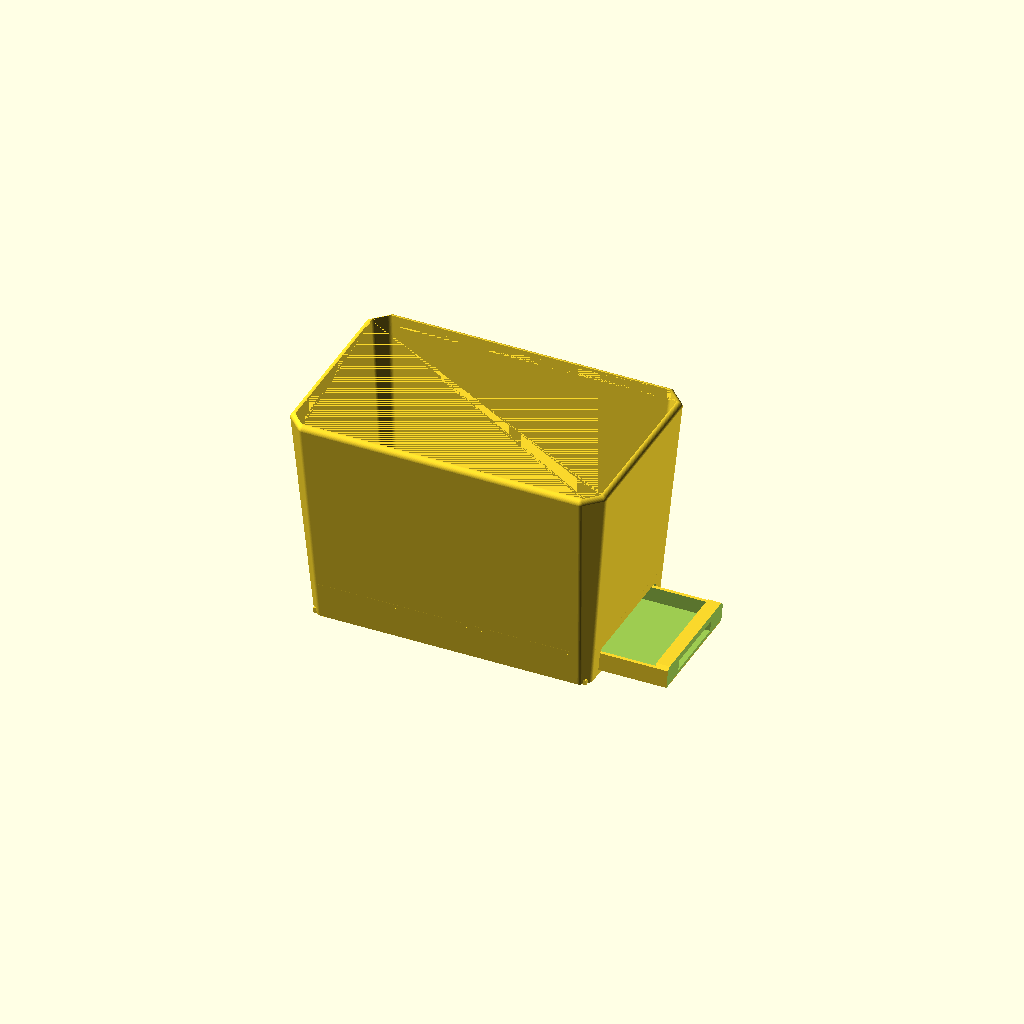
Cell 1: rendered with the file's own defaults.
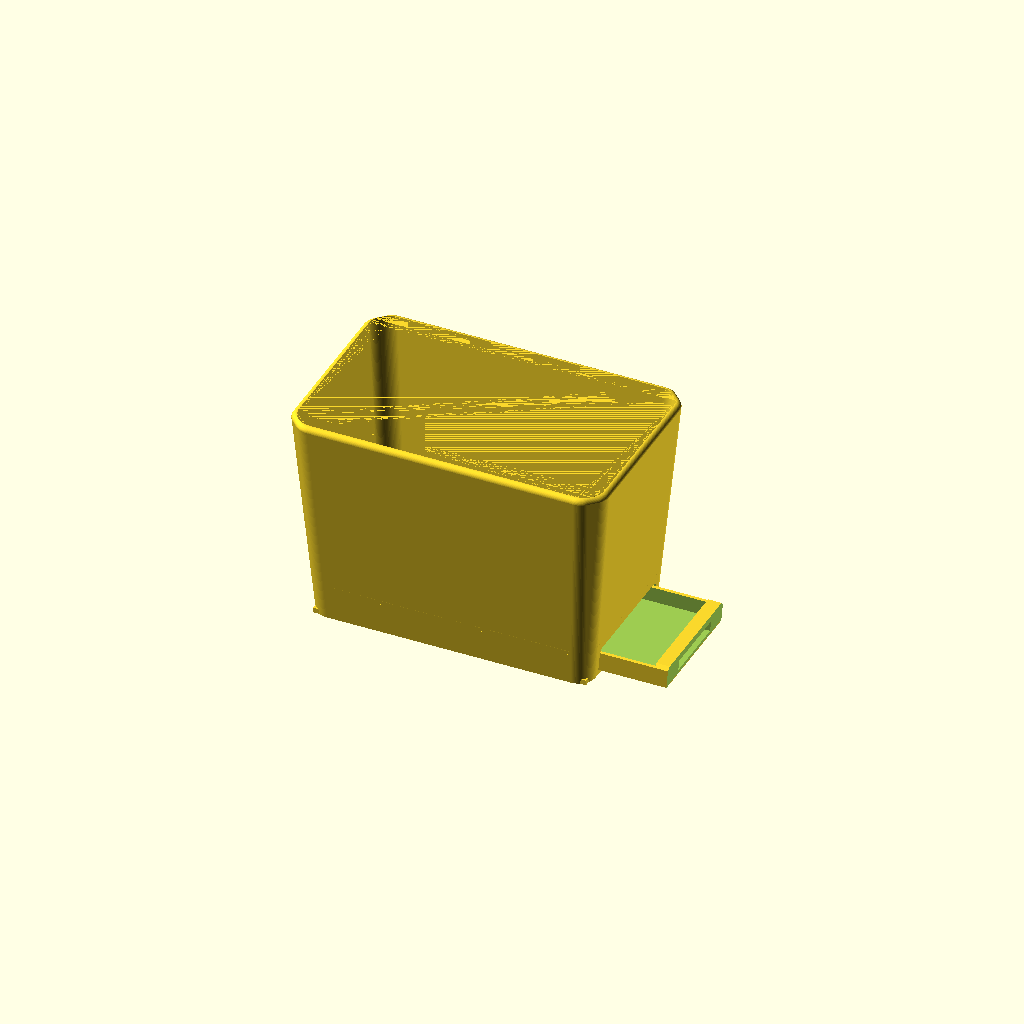
Cell 2: the same model with corner_rf = 10.
All cells are drawn from one camera (rotation 55°, 0°, 25°, orthographic, colour scheme Cornfield), so only the parameter changes between them.
OpenSCAD source file marsh_repot/marsh_repot_021.scad:
// Marsh repot liner — rebuilt from "Marsh repot - FIX flat rim setback.step"
// (two-body Fusion export, 2026-07-10) plus the user's section screenshots.
// Dimensions taken from per-body vertex extraction; see comments.
//
// TWO PARTS: set `part` to "pot", "tray", or "all" (assembly preview;
// `pullout` slides the tray out along +X for illustration).
//
// PRINT ORIENTATION (pot): on its BACK face — the +X end wall — rotated
// (90 - draft) about Y so that wall lies flat: 85deg at the current 5deg
// draft. Hanging tension then runs along layer planes [25]. The drawer
// slot lives in that same wall, so in use it faces the wall it hangs on
// and the pot reads as an unbroken solid from the front and sides.
// The tray prints as modelled: flat on the bed, basin up.
//
// v021: rim-corner nubs ACTUALLY fixed — the cause was a construction
//   bug, not the fillet size (which is why v020's rf increase didn't
//   help). soft_prism built each roundover slice as
//   offset(r=rf) offset(delta=-rf-inset): shrink first, round after.
//   That keeps the corner arc radius rf CONSTANT at every inset, so at
//   the corners each slice is over-inset by ~0.41*inset (up to 1.2mm at
//   the top slice) relative to a true parallel curve — independent of
//   rf. The hull then bevels the corner cap inward above the crest and
//   the crest corner pokes out: the nub, present since v013. Fixed by
//   parallel-insetting AFTER the rounding: offset(delta=-inset) applied
//   to the finished chamfer+fillet outline. Corner arcs now shrink with
//   inset like a real parallel curve and the roundover is a uniform
//   tube around the whole rim, corners included. corner_rf back to 3
//   (the v011 look; v020's 6 was chasing the wrong cause) — bed-side
//   rail band back to ~0.9mm, base chamfer visible again.
// v020: corner_rf 3 -> 6 attempting to kill the corner nubs (did not
//   work — see v021; superseded).
// v019: v011's transition fillets return on the body chamfers (user
//   request — they were nice). The shell corners are again the
//   chamfer+fillet combo [10]: 45deg chamfer core, its four transition
//   edges rounded by corner_rf = 3. Unlike v011-v015, the rim roundover
//   is now swept finely (6deg steps, since v016), so the combo reads as
//   one soft crisp edge instead of banded lines. Print cost returns to
//   the v011 number: a ~0.9mm-wide steep band along the two bed-side
//   corner rails (first-layer stick-out ~1.1mm, elephant-foot zone) —
//   accepted then, accepted now. Interior prisms stay sharp-chamfered.
// v018: two changes.
//   - Finger pocket DEEPENED for easy use: pocket_d 2.2 -> 5.0 (a real
//     first-knuckle hook), mouth raised to 6.2mm (pocket_z1 9.5, nib
//     1.2 x 0.8). The face plate thickened to carry it (face_t 4.4 ->
//     6.8, web behind the pocket ~2.0mm). Pocket roof is now a 3.8mm
//     bridge in the flat tray print — still clean.
//   - Body wall corners: pure 45deg CHAMFERS return (ch_top 10.4 /
//     ch_bot 5, the v009 treatment) in place of v016's round fillets.
//     The "bumps" that prompted v016 were v011's fillet TRANSITION
//     bands, not the chamfer itself: a clean chamfer is two crisp edges
//     and flat planes, matches the 45deg language of the slot, drain
//     hexes, and tray, and prints with no support on the corner rails
//     (the round fillets needed painted supports on the two bed-side
//     rails). The rim keeps the smooth v016 roundover (6deg steps).
//     In the face print the two bed-side chamfer planes sit at 45+draft
//     = 50deg overhang — 5deg past ideal, accepted since v009.
// v017: protruding pull lip replaced by an inset pull: the face plate
//   is a wedge parallel to the back wall's draft plane, parked 0.3mm
//   inside it, with a recessed finger pocket + hook nib. Grip grooves
//   on the tray underside (bay is open below). The whole tray sits
//   strictly inside the pot's hanging silhouette.
// v016: outer surfaces smoothed: round corner fillets (superseded by
//   v018 chamfers), rim roundover swept at 6deg steps (kept), $fn 96.
// v015: the pot HANGS, so the drawer bay carries the tray: two
//   L-section channel rails run the bay's length; the slot bottom sits
//   on a solid sill at sill_h, keeping the skirt ring continuous.
// v014: hex band, struts, and captive drip tray REMOVED. The under-floor
//   bay became a drawer bay: a slot through the back wall accepts a
//   separate pull-out drip tray under the 5 drainage holes. Visible
//   only from the back.
// v013: flat-rim setback REMOVED. Uniform 3.2mm wall to the top, 3mm
//   outer roundover. Print cost: ~1mm under-curl band, bed-end rim edge.
// v012: rim outer edge rounded with rim_r = 1 (superseded by v013).
// v011: chamfer+fillet corner combo [10] — the transition bands read as
//   bumps; superseded by v016 fillets, then v018 pure chamfers.
// v010: pot elongated until every wall is at a 5deg draft;
//   height = 11.15/tan(5) = 127.44.
// v009: side-print audit fixes: 45deg corner chamfers (restored in
//   v018), hex drainage holes, 3.2mm walls.
// v008: band-to-tray attachment on struts (removed in v014 with band).
// v007: merged into one body (reverted in v014: two parts again).
// v006: exact geometry from the two-body export. Shell taper is LINEAR
//   rim-to-ground: outer 163.2x95.2 at Z0 to 185.5x117.5 at the rim.
//   Skirt is SOLID.
// v005: center tray + windowed ring (architecture right, details wrong).
// v004: 5x 8mm round drainage holes per horticultural guidance, kept
//   (as 10x7 hexes since v009).
// v002/v003: rim setback fix / open-tray rework (superseded).

part    = "all";   // "pot" | "tray" | "all"
pullout = 40;      // assembly preview only: tray drawn out along +X (mm)

$fn = 96;   // smooth corner_rf fillet arcs

// --- Shell: linear taper, ground to rim (per-body verts) ---
top_x   = 185.5;
top_y   = 117.5;
bot_x   = 163.2;   // skirt outer at Z=0 (+-81.59)
bot_y   = 95.2;    // (+-47.59)
draft   = 5;       // wall draft, degrees — all four walls
height  = (top_x - bot_x)/2 / tan(draft);   // 127.44 at 5deg
// One height can only set every wall to `draft` because both directions
// share the same half-difference; keep it that way.
assert(abs((top_x - bot_x) - (top_y - bot_y)) < 1e-6,
       "X and Y tapers differ; a single height cannot give one draft");
ch_top  = 10.4;    // 45deg corner chamfer at the rim
ch_bot  = 5;       // 45deg corner chamfer at the base
corner_rf = 3;     // fillet on the chamfer transition edges [10]; ~3mm
                   // is the ceiling before the bed-side rails droop
wall    = 3.2;     // 8x a 0.4mm extrusion line [1]

// --- Rim: uniform wall thickness to the top, rounded outer lip ---
rim_r = 3;   // top-edge roundover; on a 3.2 wall this sweeps to within
             // 0.2mm of the inner face (a near-full-width rounded lip)
assert(rim_r <= wall,
       "rim_r > wall: the roundover would undercut the inner face");

// --- Pot floor (STEP: bottom face Z=19, top ~22) ---
floor_bot = 19;
floor_top = 22;

// Drainage: 5 holes (v004 horticultural spec), hexagonal for the face
// print — pointed along pot-X so the points face print-vertical [3,4].
// 10x7 hex ~= 45mm2 open, matching the previous 8mm round hole.
drain_x  = 10;     // point-to-point, along pot-X
drain_y  = 7;      // across, along pot-Y
hole_pos = [[0, 0], [38, 19], [-38, 19], [38, -19], [-38, -19]];

// --- Drawer slot (back wall = +X end wall, the print-bed face) ---
sill_h    = 3;     // solid sill below the slot; its top is the channel
                   // floor at the back, and it keeps the skirt ring whole
slot_open = 13.5;  // opening height above the sill
slot_w    = 70;    // opening width, centered in Y
slot_top  = sill_h + slot_open;   // 16.5
slot_ch   = 2;     // 45deg chamfer on the slot's top corners
tray_clr  = 0.5;   // per-side clearance, slot to tray
assert(slot_top <= floor_bot - 2,
       "slot too tall: keep a solid lintel band below the pot floor");
assert(slot_w/2 <= bot_y/2 - wall - ch_bot,
       "slot_w too wide: slot must stay in the flat of the back wall");

// --- Channel rails: L-section, one per side, full bay length ---
rail_under = 3.5;  // shelf reach beneath each tray edge
rail_lip_t = 3;    // upstand thickness
rail_lip_h = 8;    // upstand height (guides the basin's lower half)
rail_gap   = 0.5;  // lateral clearance, tray edge to upstand

// --- Pull-out drip tray (modelled with its bottom at Z0 = as printed;
//     seated in the pot it rides the channel at Z = sill_h) ---
tray_len   = 160;    // front edge stops 0.26 shy of the far wall when
                     // the face plate is flush with the back at Z0
tray_w     = slot_w - 2*tray_clr;   // 69
tray_wall  = 2;      // basin wall
tray_floor = 2;      // basin floor plate
tray_rim   = 11;     // basin wall height (passes the opening with air)
tray_ch    = 2;      // basin corner chamfer, in plan
face_t     = 6.8;    // face plate thickness at its base — thick enough
                     // to hide the deep finger pocket behind a 2mm web
face_h     = slot_open - tray_clr;  // 13
face_setback = 0.3;  // face plane parked this far inside the wall plane

// Inset pull: finger pocket recessed into the face plate [v017; v018
// deepened for a proper first-knuckle hook].
pocket_w  = 40;      // opening width, centered
pocket_d  = 5.0;     // depth, measured from the (drafted) face plane
pocket_z0 = 2.5;     // pocket floor (tray-local Z)
pocket_z1 = 9.5;     // hook shelf: flat roof your fingertip curls behind
nib_d     = 1.2;     // nib at the shelf's outer edge...
nib_h     = 0.8;     //   ...hangs this far below the shelf

// Grip grooves across the tray's underside near the back — the bay is
// open beneath, so a fingertip can drag the tray out from below.
grip_n     = 3;
grip_w     = 4;      // groove width (45deg-chamfered sides, prints flat)
grip_d     = 0.6;    // depth into the tray_floor plate
grip_x0    = 58;     // outermost groove center (pot X)
grip_pitch = 8;

assert(tray_rim < slot_open - tray_clr, "basin rim cannot pass the slot");
assert(sill_h + face_h + tray_clr <= slot_top,
       "face plate taller than the opening above the sill");
assert(pocket_z1 <= face_h - 3,
       "pocket shelf too high: keep a stiff rail above the pocket");
assert(face_t - face_setback + (pocket_z0 + sill_h)*tan(draft) - pocket_d
           >= 1.6,
       "pocket too deep: <1.6mm web behind the finger pocket");
assert(grip_d <= tray_floor - 1.2,
       "grip grooves too deep for the tray floor plate");

back_x = bot_x/2;    // back wall outer plane at Z0 (the flush reference)
// Insertion stop: front edge meets the far wall inner face at sill_h.
assert(back_x - tray_len >= -(bot_x/2 - wall) - sill_h*tan(draft),
       "tray_len too long: front edge starts inside the far wall");

// Rail cross-section, derived from the tray so the fit is definitional:
rail_y_in   = tray_w/2 - rail_under;          // shelf inner edge (31)
rail_lip_in = tray_w/2 + rail_gap;            // upstand inner face (35)
rail_y_weld = bot_y/2 - wall + 2;             // buried into the skirt
rail_x_end  = bot_x/2 - 1.6;                  // buried into both end walls
assert(rail_lip_in >= slot_w/2 - 0.01,
       "upstand faces must not sit inside the slot side walls");

eps = 0.01;

// Chamfered-rectangle corner points — the design language throughout:
// body shell, floor plinth, slot, and tray all share it [v018].
function cham_pts(x, y, ch) =
    [[-x/2 + ch, -y/2], [x/2 - ch, -y/2], [x/2, -y/2 + ch],
     [x/2,  y/2 - ch], [x/2 - ch,  y/2], [-x/2 + ch,  y/2],
     [-x/2,  y/2 - ch], [-x/2, -y/2 + ch]];

// Rectangle with sharp 45deg chamfered corners, extruded — the interior
// prisms (floor plinth, tray, basin) stay crisp.
module hex_prism(x, y, h, ch) {
    linear_extrude(height = h) polygon(cham_pts(x, y, ch));
}

// Chamfer+fillet combo [10]: chamfered rectangle whose transition edges
// are rounded by rf (shrink, then round-offset back out). `inset`
// parallel-insets the FINISHED outline — applied after the rounding, so
// every slice is a true parallel curve of the base outline (corner arc
// radii shrink with inset). Insetting before the rounding kept corner
// radii constant and over-inset the corners by ~0.41*inset: that was
// the rim-corner nub, v013-v020 [see v021 note].
module soft_prism(x, y, h, ch, rf, inset = 0) {
    linear_extrude(height = h)
        offset(delta = -inset)
            offset(r = rf) offset(delta = -rf)
                polygon(cham_pts(x, y, ch));
}

// Outer shell with a rounded top edge: the hull's top is a stack of
// inset slices tracing a quarter-round of radius rim_r, at 6deg steps.
module outer_shell() {
    hull() {
        soft_prism(bot_x, bot_y, eps, ch_bot, corner_rf);
        for (t = [0 : 6 : 90])
            translate([0, 0, height - rim_r + rim_r*sin(t) - eps])
                soft_prism(top_x, top_y, eps, ch_top, corner_rf,
                           inset = rim_r*(1 - cos(t)));
    }
}

// Tapered shell: hull of two soft prisms.
module shell(bx, by, tx, ty, h, cb, ct) {
    hull() {
        soft_prism(bx, by, eps, cb, corner_rf);
        translate([0, 0, h - eps]) soft_prism(tx, ty, eps, ct, corner_rf);
    }
}

// Drainage hexagon: pointed along pot-X (print-vertical when the floor
// prints as a vertical wall), 45deg point slopes, punched along pot-Z.
module drain_hole() {
    hu = drain_x/2; hv = drain_y/2; rise = hv;   // rise = hv -> 45deg
    linear_extrude(height = floor_top - floor_bot + 4, center = true)
        polygon([[-hu, 0], [-hu + rise, hv], [hu - rise, hv],
                 [hu, 0], [hu - rise, -hv], [-hu + rise, -hv]]);
}

function ox(z) = bot_x + (top_x - bot_x) * z / height;
function oy(z) = bot_y + (top_y - bot_y) * z / height;

module cavity() {
    translate([0, 0, -eps])
        shell(bot_x - 2*wall, bot_y - 2*wall,
              top_x - 2*wall, top_y - 2*wall,
              height + 2*eps, ch_bot, max(ch_top - wall, 1));
}

// Slot / face-plate profile in the Y-Z plane: flat bottom at `bot`,
// 45deg chamfers on the top two corners only (the bottom rides the
// sill / channel floor).
function slot_pts(w, h, ch, bot) =
    [[-w/2, bot], [w/2, bot], [w/2, h - ch], [w/2 - ch, h],
     [-w/2 + ch, h], [-w/2, h - ch]];

// Punch the drawer slot along +X through the back wall, from the sill
// top up. The wall leans outward with height (5deg draft), so the
// cutter runs from inside the empty bay to well past the outer face.
module slot_cut() {
    run = 10 + wall + slot_top*tan(draft) + 5;
    translate([back_x - 10, 0, 0])
        rotate([90, 0, 90])
            linear_extrude(height = run)
                polygon(slot_pts(slot_w, slot_top, slot_ch, sill_h));
}

// Channel rails: an L per side — shelf under the tray edge, upstand
// beside it. Both run the full bay length and bury into the skirt side
// walls and both end walls. In the face print these are vertical fins:
// no overhangs.
module rails() {
    for (m = [0, 1]) mirror([0, m, 0]) {
        // Shelf: channel floor, continuous with the sill top.
        translate([-rail_x_end, rail_y_in, 0])
            cube([2*rail_x_end, rail_y_weld - rail_y_in, sill_h]);
        // Upstand: lateral guide, coplanar with the slot side wall.
        translate([-rail_x_end, rail_lip_in, 0])
            cube([2*rail_x_end, rail_lip_t, rail_lip_h]);
    }
}

// Drainage must drip inside the tray basin (checked against the basin's
// inner faces with the tray fully seated).
basin_in_y  = tray_w/2 - tray_wall;
basin_in_x0 = back_x - tray_len + tray_wall;   // front inner face
basin_in_x1 = back_x - face_t;                 // face-plate inner face
function holes_over_tray() =
    [for (p = hole_pos)
        assert(p[0] + drain_x/2 < basin_in_x1,
               str("hole at ", p, " past the tray face plate"))
        assert(p[0] - drain_x/2 > basin_in_x0,
               str("hole at ", p, " past the tray front wall"))
        assert(abs(p[1]) + drain_y/2 < basin_in_y,
               str("hole at ", p, " outside the tray basin in Y"))
        p];

module pot() {
    difference() {
        union() {
            // Shell: solid skirt, ground to rim, linear taper.
            difference() {
                outer_shell();
                cavity();
            }
            // Floor.
            intersection() {
                cavity();
                translate([0, 0, floor_bot])
                    hex_prism(ox(floor_top), oy(floor_top),
                              floor_top - floor_bot, ch_bot);
            }
            // Channel rails for the tray.
            rails();
        }

        // Drainage holes through the floor.
        for (p = holes_over_tray())
            translate([p[0], p[1], (floor_bot + floor_top)/2])
                drain_hole();

        // Drawer slot through the back wall, above the sill.
        slot_cut();
    }
}

// Face plane of the seated tray, in tray-local coords (bottom at Z0):
// parallel to the back wall's draft plane, face_setback inside it.
face_x0 = back_x - face_setback + sill_h*tan(draft);   // at tray Z0
function face_x(z) = face_x0 + z*tan(draft);

// Finger pocket cutter: side profile in X-Z, extruded across pocket_w.
// Inner wall parallels the face plane (uniform pocket_d); flat hook
// shelf at pocket_z1 with a nib at its outer edge. All faces are
// vertical walls, up-facing floors, or short bridges in the flat print.
module pocket_cut() {
    pts = [[face_x(pocket_z0) + 2,        pocket_z0],
           [face_x(pocket_z0) - pocket_d, pocket_z0],
           [face_x(pocket_z1) - pocket_d, pocket_z1],
           [face_x(pocket_z1) - nib_d,    pocket_z1],
           [face_x(pocket_z1 - nib_h) - nib_d, pocket_z1 - nib_h],
           [face_x(pocket_z1 - nib_h) + 2,     pocket_z1 - nib_h]];
    rotate([90, 0, 0])
        linear_extrude(height = pocket_w, center = true)
            polygon(pts);
}

// Grip grooves: shallow 45deg-sided channels across the tray underside.
module grip_grooves() {
    for (i = [0 : grip_n - 1])
        translate([grip_x0 - i*grip_pitch, 0, 0])
            rotate([90, 0, 0])
                linear_extrude(height = tray_w - 2*tray_ch - 2,
                               center = true)
                    polygon([[-grip_w/2, -eps], [grip_w/2, -eps],
                             [grip_w/2 - grip_d, grip_d],
                             [-grip_w/2 + grip_d, grip_d]]);
}

// Pull-out drip tray: basin + inset-pull face plate. Modelled with its
// bottom at Z0 (prints as-is, basin up); main() seats it at sill_h.
module tray() {
    xc = back_x - tray_len/2;   // basin center
    difference() {
        union() {
            // Basin: uniform tray_wall walls on a tray_floor plate.
            difference() {
                translate([xc, 0, 0])
                    hex_prism(tray_len, tray_w, tray_rim, tray_ch);
                translate([xc, 0, tray_floor])
                    hex_prism(tray_len - 2*tray_wall,
                              tray_w - 2*tray_wall, tray_rim, tray_ch);
            }
            // Face plate: extruded past the draft plane, then trimmed
            // back to it — a wedge whose outer face parallels the wall.
            difference() {
                translate([back_x - face_t, 0, 0])
                    rotate([90, 0, 90])
                        linear_extrude(height = face_t + 4)
                            polygon(slot_pts(tray_w, face_h, slot_ch, 0));
                translate([face_x0, 0, 0])
                    rotate([0, draft, 0])
                        translate([0, -tray_w, -5])
                            cube([30, 2*tray_w, face_h + 10]);
            }
        }
        // Inset pull.
        pocket_cut();
        // Underside grip.
        grip_grooves();
    }
}

module main() {
    if (part == "pot" || part == "all") pot();
    if (part == "tray") tray();
    if (part == "all")
        translate([pullout, 0, sill_h]) tray();   // seated on the channel
}

if (is_list(holes_over_tray())) main();
Parameter table extracted from the source (name, type, default, range or options):
part: string, default "all"
pullout: number, default 40
top_x: number, default 185.5
top_y: number, default 117.5
bot_x: number, default 163.2
bot_y: number, default 95.2
draft: number, default 5
ch_top: number, default 10.4
ch_bot: number, default 5
corner_rf: number, default 3, range 0 to 10
wall: number, default 3.2, range 0 to 1
rim_r: number, default 3
floor_bot: number, default 19
floor_top: number, default 22
drain_x: number, default 10
drain_y: number, default 7
sill_h: number, default 3
slot_open: number, default 13.5
slot_w: number, default 70
slot_ch: number, default 2
tray_clr: number, default 0.5
rail_under: number, default 3.5
rail_lip_t: number, default 3
rail_lip_h: number, default 8
rail_gap: number, default 0.5
tray_len: number, default 160
tray_wall: number, default 2
tray_floor: number, default 2
tray_rim: number, default 11
tray_ch: number, default 2
face_t: number, default 6.8
face_setback: number, default 0.3
pocket_w: number, default 40
pocket_d: number, default 5
pocket_z0: number, default 2.5
pocket_z1: number, default 9.5
nib_d: number, default 1.2
nib_h: number, default 0.8
grip_n: number, default 3
grip_w: number, default 4
grip_d: number, default 0.6
grip_x0: number, default 58
grip_pitch: number, default 8
eps: number, default 0.01
